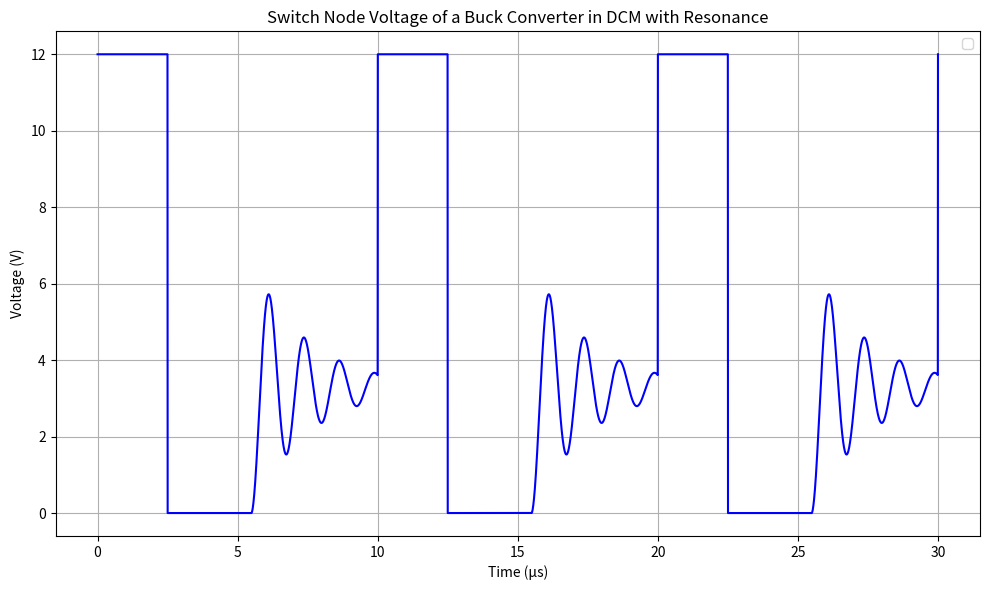

The script that saved this image:
import numpy as np
import matplotlib.pyplot as plt

# Define parameters
V_in = 12          # Input voltage (V)
V_out = 3.3        # vout   
D = 0.4            # Duty cycle
T_s = 10e-6        # Switching period (s)
L = 100e-6         # Inductance (H)
C_parasitic = 100e-12 # Parasitic capacitance at the switch node (F)
k = 1000
R_damping = 20*k    # Effective damping resistance (Ohm)

# Derived parameters
f_res = 1 / (2 * np.pi * np.sqrt(L * C_parasitic))  # Resonant frequency (Hz)
f_res = f_res / 2
omega_res = 2 * np.pi * f_res                      # Angular resonant frequency
t_on = (D - 0.15) * T_s                                     # Switch ON time
t_off = (1 - D - 0.3) * T_s                              # Switch OFF time before resonance

# Time vector
t = np.linspace(0, 3 * T_s, 5000)  # High resolution for smooth waveform

# Define switch node voltage function
def switch_node_voltage(time):
    v_s = np.zeros_like(time)
    for i, t_i in enumerate(time):
        cycle_pos = t_i % T_s  # Time within each cycle
        if cycle_pos < t_on:
            v_s[i] = V_in  # Switch ON
        elif cycle_pos < t_on + t_off:
            v_s[i] = 0  # Diode conduction
        else:
            # Resonance after diode conduction ends
            t_res = cycle_pos - (t_on + t_off)
            v_s[i] = (V_out) * np.cos(omega_res * t_res - (np.pi)) * np.exp(-t_res / (R_damping * C_parasitic)) + (V_out)
    return v_s

# Generate waveform
v_s_waveform = switch_node_voltage(t)

# Plotting
plt.figure(figsize=(10, 6))
# plt.plot(t * 1e6, v_s_waveform, label="Switch Node Voltage", color="b")
plt.plot(t * 1e6, v_s_waveform, color="b")
# plt.axvline(x=T_s * 1e6, color="r", linestyle="--", label="Switching Period (T_s)")
# plt.axvline(x=2 * T_s * 1e6, color="g", linestyle="--", label="2T_s")
# plt.axhline(0, color="k", linewidth=0.8, linestyle="--")
plt.title("Switch Node Voltage of a Buck Converter in DCM with Resonance")
plt.xlabel("Time (µs)")
plt.ylabel("Voltage (V)")
plt.grid(True)
plt.legend()
plt.tight_layout()
plt.show()

# chat gpt got this started, then I fixed it a lot, remove the extra stuff 